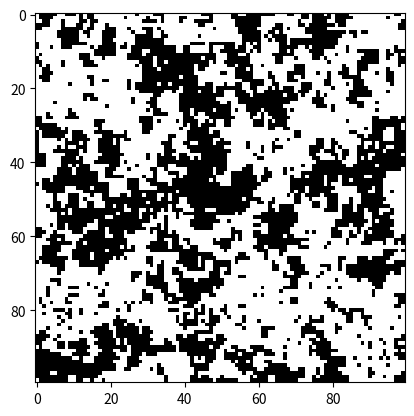

Generate this figure with matplotlib:
from numpy import *
from matplotlib.pyplot import *

size = 100
T = 2.5

s = random.choice([-1,1],[size,size])

for i in range(100*size**2):
	i = random.randint(size)
	j = random.randint(size)
	top = s[i-1,j]
	left = s[i,j-1]
	bottom = s[i+1,j] if (i != (size-1)) else s[0,j]
	right = s[i,j+1] if (j != (size-1)) else s[i,0]
	Ediff = 2*s[i,j]*(top+bottom+left+right)
	if(Ediff <= 0 or random.random() < exp(-Ediff/T)):
		s[i,j] *= -1

imshow(s,cmap = 'Greys', interpolation = 'nearest')
show()